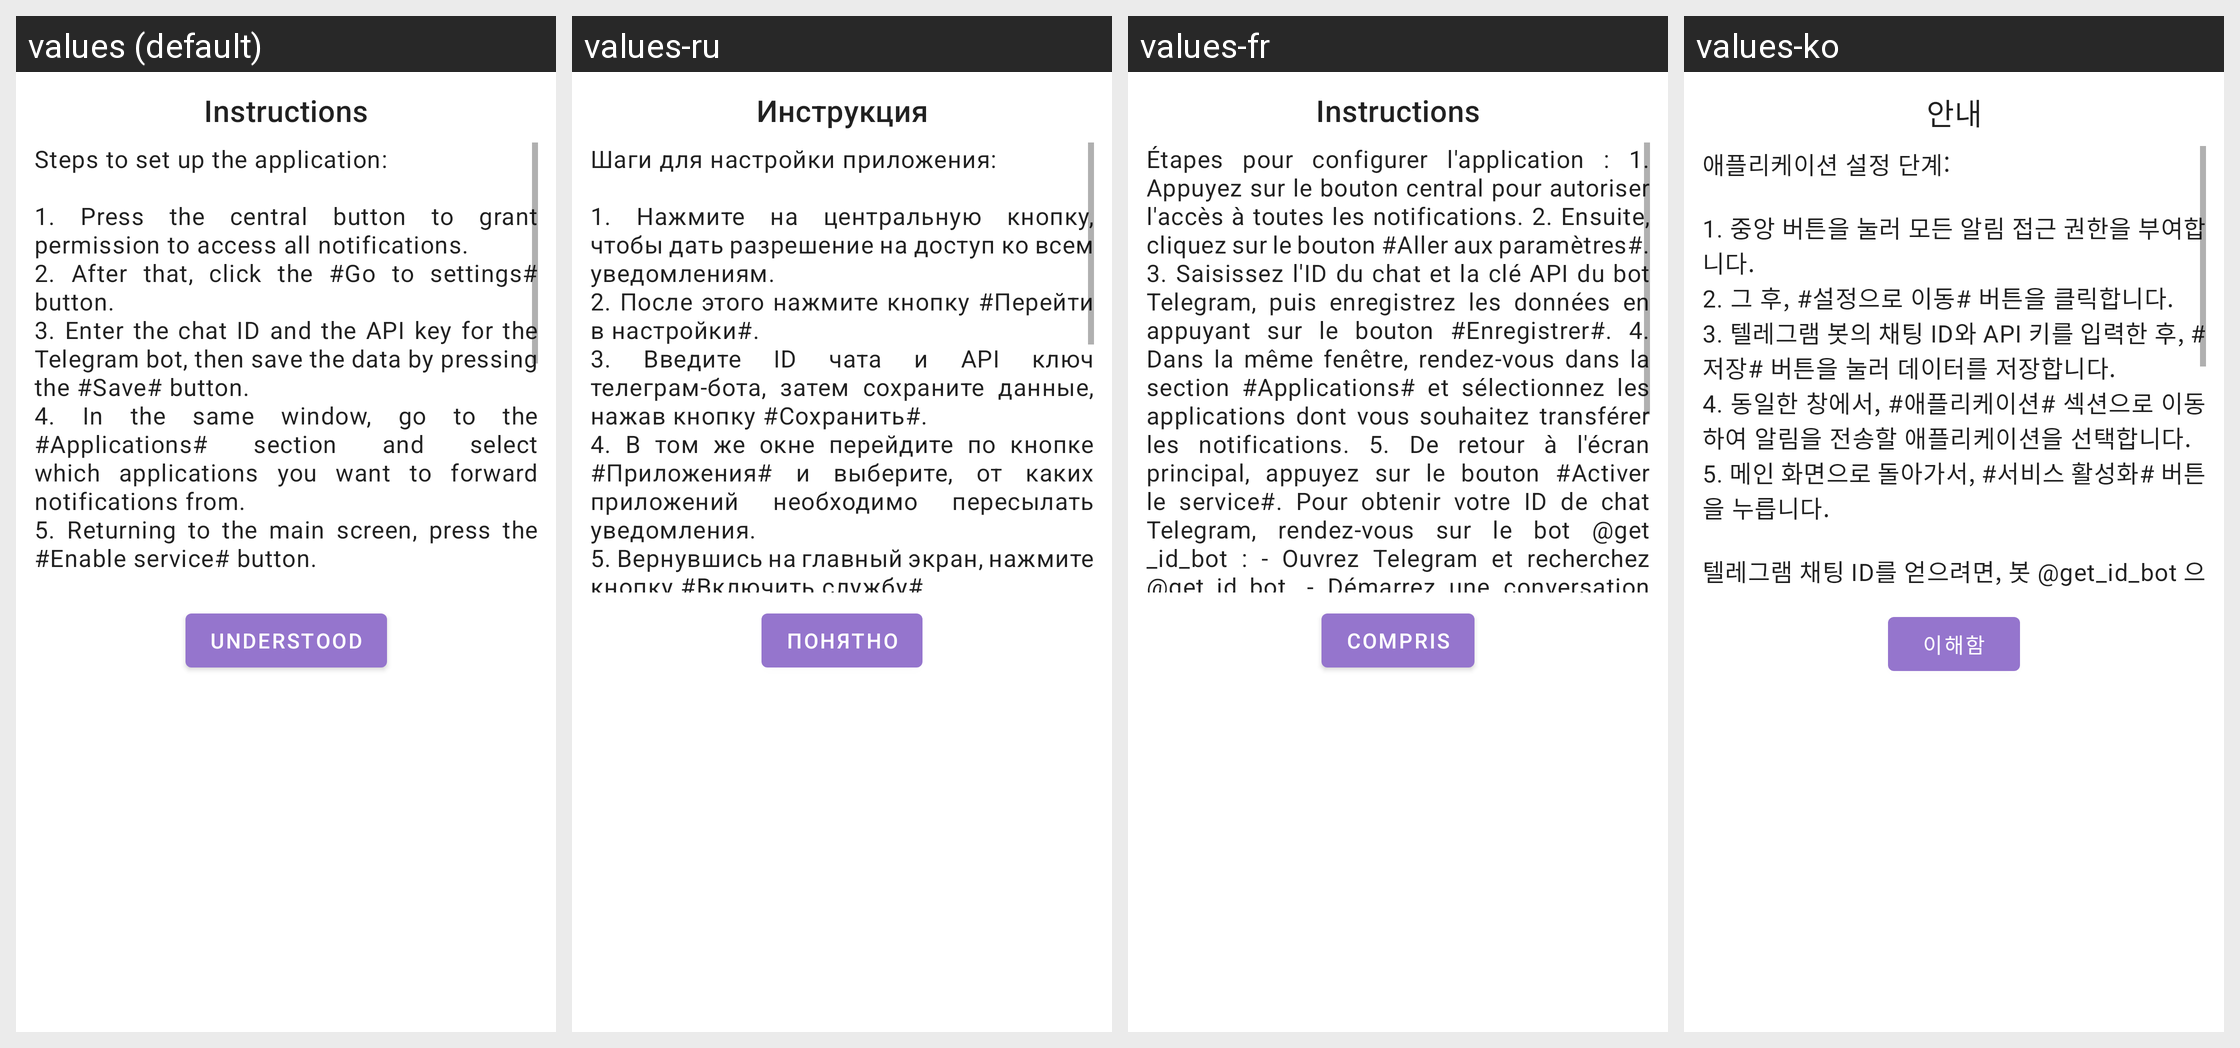

For this localized Android screen grid, give each drawn string resource with its value in every locale shown.
Android screen res/layout/instruction_long_dialog.xml rendered under 4 locales, left to right: values (default), values-ru, values-fr, values-ko. Device: Nexus 5 (rendered at 1080×1920; each locale shown at half size, 540×960, under a caption strip naming it); theme Theme.SenderNT.
Other locales in the repository, not shown: values-de, values-es, values-it, values-pl, values-uz, values-zh.
Strings drawn on this screen, with the default value and each locale's value (text and hints the layout hard-codes, and strings that could not be matched under every locale, appear in the picture but are not listed):

instruction
  values: Instructions
  values-ru: Инструкция
  values-fr: Instructions
  values-ko: 안내

long_instruction
  values: Steps to set up the application:
      
      1. Press the central button to grant permission to access all notifications.
      2. After that, click the #Go to settings# button.
      3. Enter the chat ID and the API key for the Telegram bot, then save the data by pressing the #Save# button.
      4. In the same window, go to the #Applications# section and select which applications you want to forward notifications from.
      5. …[clipped]
  values-ru: Шаги для настройки приложения:
      
      1. Нажмите на центральную кнопку, чтобы дать разрешение на доступ ко всем уведомлениям.
      2. После этого нажмите кнопку #Перейти в настройки#.
      3. Введите ID чата и API ключ телеграм-бота, затем сохраните данные, нажав кнопку #Сохранить#.
      4. В том же окне перейдите по кнопке #Приложения# и выберите, от каких приложений необходимо пересылать уведомления.
      5. Вернувшись …[clipped]
  values-fr: Étapes pour configurer l'application : 1. Appuyez sur le bouton central pour autoriser l'accès à toutes les notifications. 2. Ensuite, cliquez sur le bouton #Aller aux paramètres#. 3. Saisissez l'ID du chat et la clé API du bot Telegram, puis enregistrez les données en appuyant sur le bouton #Enregistrer#. 4. Dans la même fenêtre, rendez-vous dans la section #Applications# et sélectionnez les …[clipped]
  values-ko: 애플리케이션 설정 단계:
      
      1. 중앙 버튼을 눌러 모든 알림 접근 권한을 부여합니다.
      2. 그 후, #설정으로 이동# 버튼을 클릭합니다.
      3. 텔레그램 봇의 채팅 ID와 API 키를 입력한 후, #저장# 버튼을 눌러 데이터를 저장합니다.
      4. 동일한 창에서, #애플리케이션# 섹션으로 이동하여 알림을 전송할 애플리케이션을 선택합니다.
      5. 메인 화면으로 돌아가서, #서비스 활성화# 버튼을 누릅니다.
      
      텔레그램 채팅 ID를 얻으려면, 봇 @get_id_bot 으로 가세요:
      - 텔레그램을 열고 @get_id_bot 을 검색합니다.
      - 봇과 대화를 시작하고, 채팅 ID를 받기 위한 안내를 따르세요.
      
      텔레그램 봇의 API 키를 얻으려면, 봇 @BotFather 로 가세요:
      - 텔레그램을 열고 @BotFather …[clipped]

ok
  values: Understood
  values-ru: Понятно
  values-fr: Compris
  values-ko: 이해함
